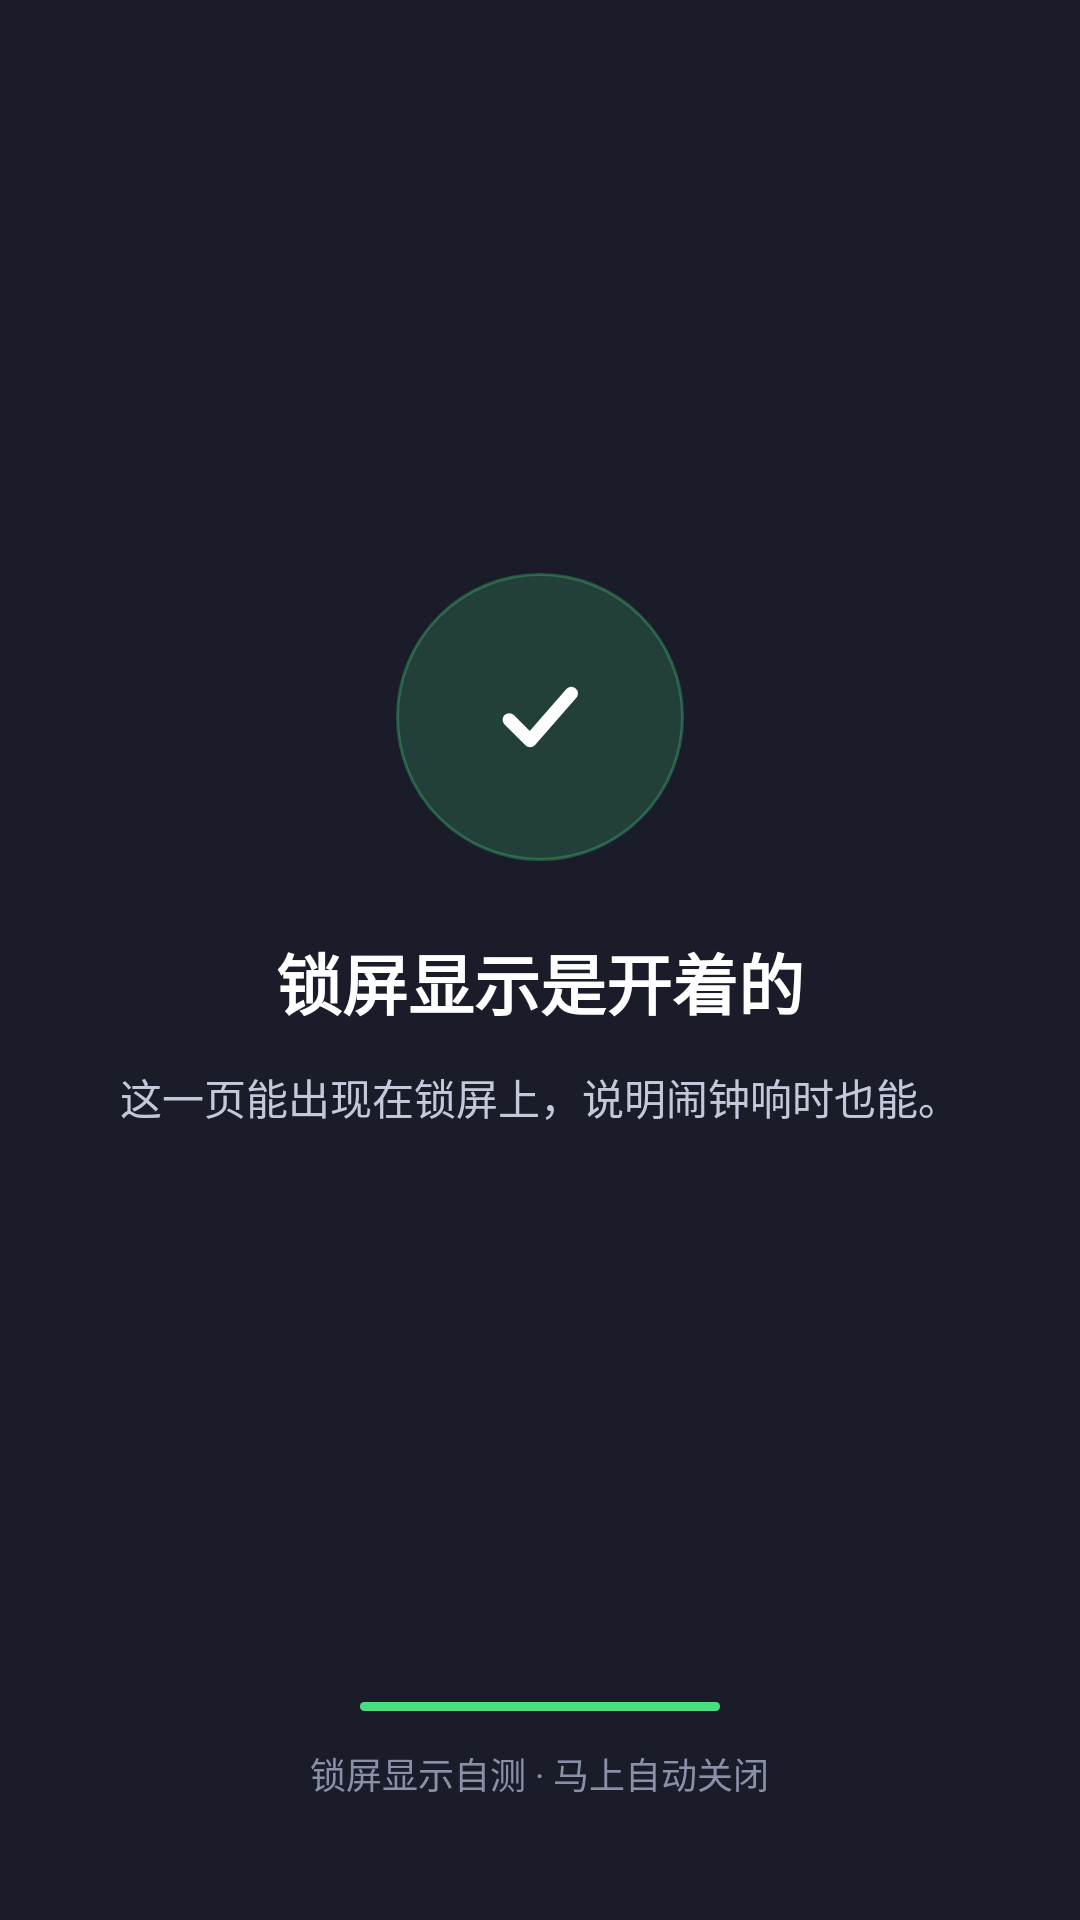

Layout XML and referenced resources for this Android screen:
<!-- AndroidManifest.xml: activity theme Theme.WeekdayAlarm.LockProbe -->
<!-- res/layout/activity_lock_probe.xml -->
<?xml version="1.0" encoding="utf-8"?>
<LinearLayout xmlns:android="http://schemas.android.com/apk/res/android"
    android:layout_width="match_parent"
    android:layout_height="match_parent"
    android:background="#F21B1D2B"
    android:orientation="vertical">

    
    <LinearLayout
        android:layout_width="match_parent"
        android:layout_height="0dp"
        android:layout_weight="1"
        android:gravity="center"
        android:orientation="vertical"
        android:paddingStart="32dp"
        android:paddingEnd="32dp">

        <FrameLayout
            android:id="@+id/lp_badge"
            android:layout_width="96dp"
            android:layout_height="96dp"
            android:background="@drawable/bg_probe_badge">

            <ImageView
                android:id="@+id/lp_mark"
                android:layout_width="44dp"
                android:layout_height="44dp"
                android:layout_gravity="center"
                android:contentDescription="@null"
                android:src="@drawable/ic_probe_check" />
        </FrameLayout>

        <TextView
            android:id="@+id/lp_title"
            android:layout_width="wrap_content"
            android:layout_height="wrap_content"
            android:layout_marginTop="@dimen/space_24"
            android:gravity="center"
            android:text="锁屏显示是开着的"
            android:textColor="#FFFFFF"
            android:textSize="22sp"
            android:textStyle="bold" />

        <TextView
            android:id="@+id/lp_sub"
            android:layout_width="match_parent"
            android:layout_height="wrap_content"
            android:layout_marginTop="@dimen/space_12"
            android:gravity="center"
            android:lineSpacingExtra="4dp"
            android:text="这一页能出现在锁屏上，说明闹钟响时也能。"
            android:textColor="#C3C8DA"
            android:textSize="14sp" />
    </LinearLayout>

    
    <LinearLayout
        android:layout_width="match_parent"
        android:layout_height="wrap_content"
        android:gravity="center_horizontal"
        android:orientation="vertical"
        android:paddingBottom="40dp">

        <FrameLayout
            android:layout_width="120dp"
            android:layout_height="3dp">

            <View
                android:layout_width="match_parent"
                android:layout_height="match_parent"
                android:background="@drawable/bg_probe_track" />

            <View
                android:id="@+id/lp_progress"
                android:layout_width="match_parent"
                android:layout_height="match_parent"
                android:background="@drawable/bg_probe_bar"
                android:transformPivotX="0dp"
                android:transformPivotY="1.5dp" />
        </FrameLayout>

        <TextView
            android:id="@+id/lp_hint"
            android:layout_width="wrap_content"
            android:layout_height="wrap_content"
            android:layout_marginTop="@dimen/space_12"
            android:text="锁屏显示自测 · 马上自动关闭"
            android:textColor="#8A90A8"
            android:textSize="12sp" />
    </LinearLayout>

</LinearLayout>
<!-- resources referenced by this layout -->
<resources>
  <dimen name="space_12">12dp</dimen>
  <dimen name="space_24">24dp</dimen>
  <!-- drawable bg_probe_badge (drawable) -->
  <?xml version="1.0" encoding="utf-8"?>
  <shape xmlns:android="http://schemas.android.com/apk/res/android"
      android:shape="oval">
  
      <solid android:color="#2E4ADE80" />
      <stroke
          android:width="1dp"
          android:color="#4D4ADE80" />
  </shape>
  <!-- drawable bg_probe_bar (drawable) -->
  <?xml version="1.0" encoding="utf-8"?>
  <shape xmlns:android="http://schemas.android.com/apk/res/android"
      android:shape="rectangle">
  
      <solid android:color="#4ADE80" />
      <corners android:radius="@dimen/radius_hairline" />
  </shape>
  <!-- drawable bg_probe_track (drawable) -->
  <?xml version="1.0" encoding="utf-8"?>
  <shape xmlns:android="http://schemas.android.com/apk/res/android"
      android:shape="rectangle">
  
      <solid android:color="#33FFFFFF" />
      <corners android:radius="@dimen/radius_hairline" />
  </shape>
  <!-- drawable ic_probe_check (drawable) -->
  <?xml version="1.0" encoding="utf-8"?>
  <vector xmlns:android="http://schemas.android.com/apk/res/android"
      android:width="44dp"
      android:height="44dp"
      android:viewportWidth="24"
      android:viewportHeight="24">
  
      <path
          android:pathData="M6.4,12.5 L10.2,16.3 L17.7,7.7"
          android:strokeColor="#FFFFFF"
          android:strokeWidth="2.4"
          android:strokeLineCap="round"
          android:strokeLineJoin="round" />
  </vector>
  <style name="Theme.WeekdayAlarm.LockProbe" parent="Theme.WeekdayAlarm">
          <item name="android:windowBackground">#1B1D2B</item>
          <item name="android:windowNoTitle">true</item>
          <item name="android:statusBarColor">@android:color/transparent</item>
          <item name="android:navigationBarColor">@android:color/transparent</item>
          <item name="android:windowLightStatusBar">false</item>
      </style>
  <dimen name="radius_hairline">2dp</dimen>
  <style name="Theme.WeekdayAlarm" parent="Theme.Material3.DayNight.NoActionBar">
          <item name="colorPrimary">@color/indigo</item>
          <item name="colorPrimaryVariant">@color/indigo_dark</item>
          <item name="colorOnPrimary">@color/white</item>
          <item name="android:statusBarColor">@color/bg</item>
          <item name="android:windowLightStatusBar">true</item>
      </style>
  <color name="indigo">#4F46E5</color>
  <color name="indigo_dark">#4338CA</color>
  <color name="white">#FFFFFFFF</color>
  <color name="bg">#F4F5FB</color>
</resources>
